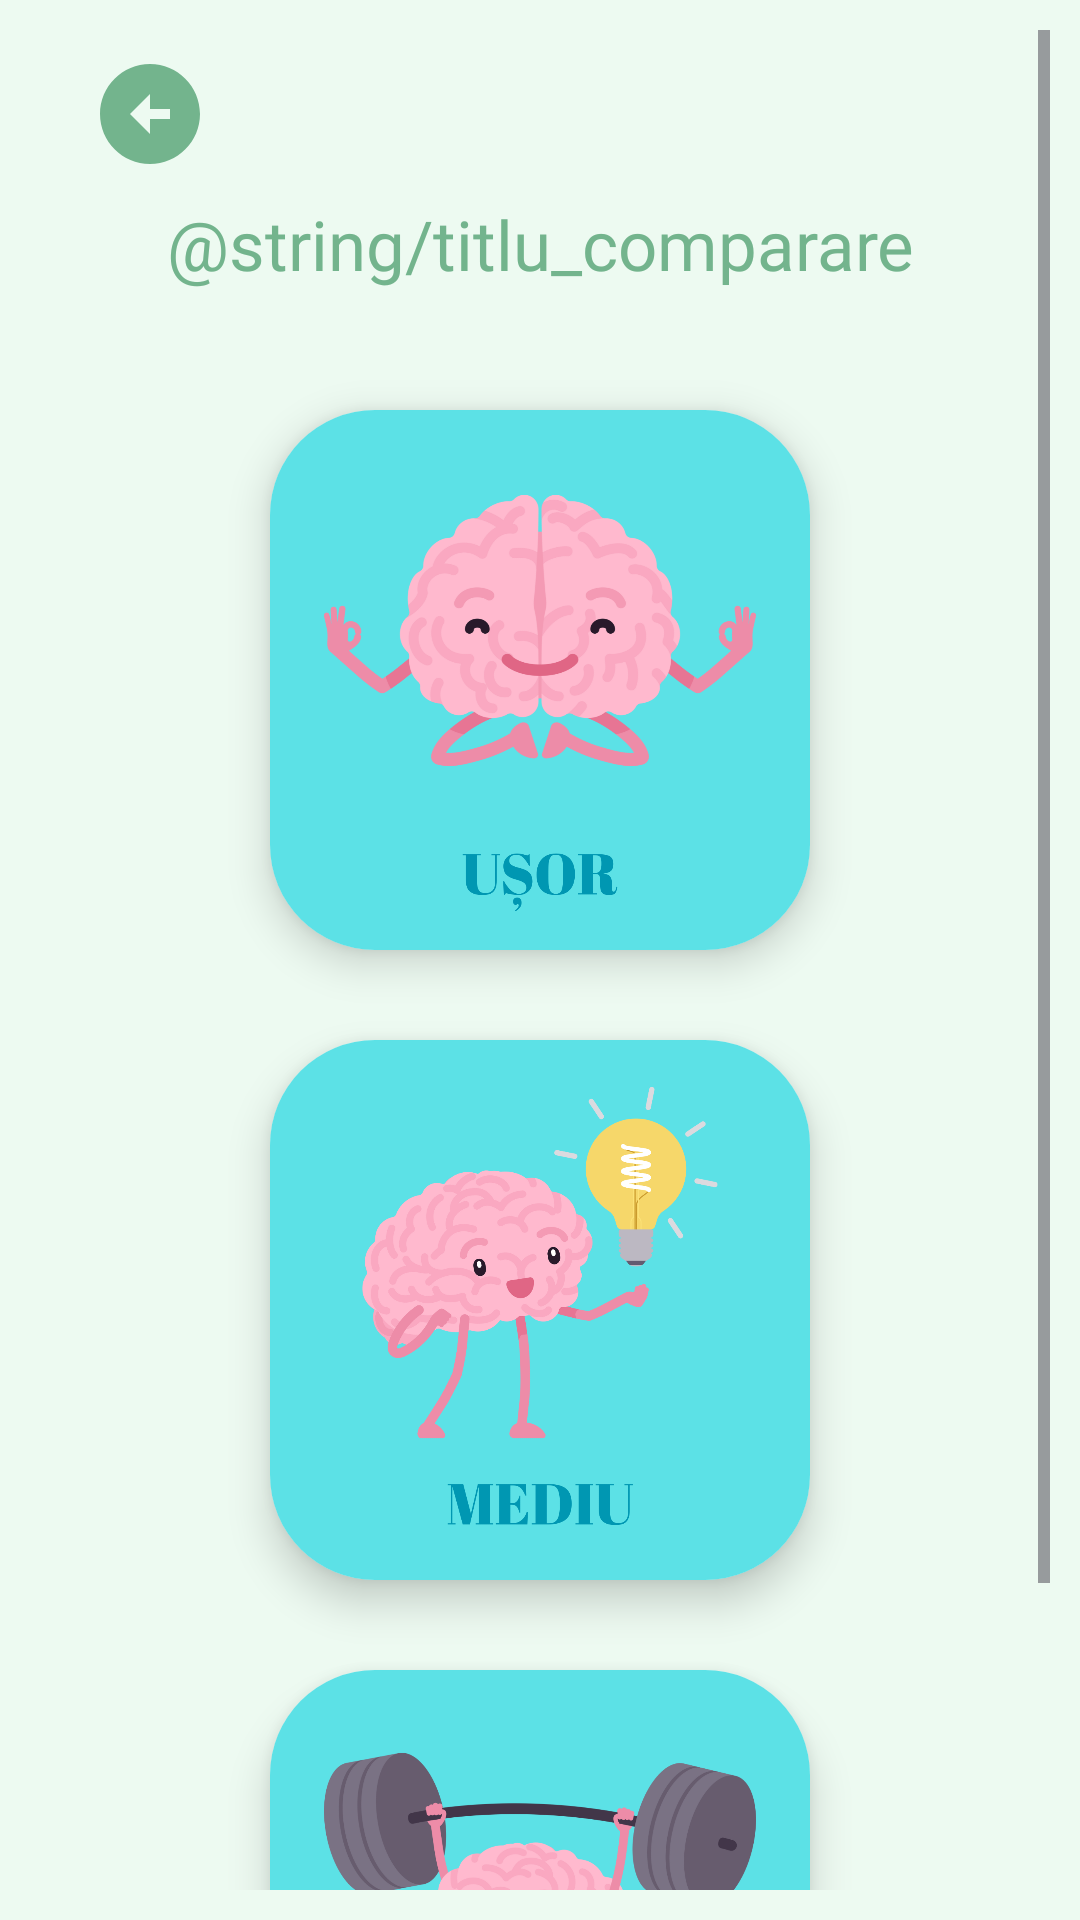

This screen was rendered from an Android layout file. Write that file and the resources it references.
<!-- AndroidManifest.xml: application theme Theme.Kapp_v1 -->
<!-- res/layout/activity_adunare.xml -->
<?xml version="1.0" encoding="utf-8"?>
<ScrollView xmlns:android="http://schemas.android.com/apk/res/android"
    xmlns:app="http://schemas.android.com/apk/res-auto"
    xmlns:tools="http://schemas.android.com/tools"
    android:id="@+id/main"
    android:layout_width="match_parent"
    android:layout_height="match_parent"
    android:fitsSystemWindows="true"
    android:padding="10dp"
    tools:context=".AdunareActivity">


    <LinearLayout
        android:layout_width="match_parent"
        android:layout_height="wrap_content"
        android:orientation="vertical">

        <ImageButton
            android:id="@+id/backButton"
            android:layout_width="wrap_content"
            android:layout_height="wrap_content"
            android:background="?attr/selectableItemBackgroundBorderless"
            android:src="@drawable/baseline_arrow_circle_left_24"
            android:contentDescription="Înapoi"
            android:padding="8dp"
            android:paddingTop="10dp"
            android:paddingStart="20dp" />

        <TextView
            android:layout_width="match_parent"
            android:layout_height="wrap_content"
            android:layout_marginBottom="15dp"
            android:fontFamily="@font/andika_new_basic_bold"
            android:gravity="center"
            android:text="@string/titlu_comparare"
            android:textColor="#73B48D"
            android:textSize="23sp" />

        <LinearLayout
            android:layout_width="match_parent"
            android:layout_height="wrap_content"
            android:orientation="vertical"
            android:padding="10dp"
            android:gravity="center">

            <androidx.cardview.widget.CardView
                android:id="@+id/incepator_btn"
                android:layout_width="180dp"
                android:layout_height="180dp"
                android:layout_marginTop="15dp"
                android:layout_marginBottom="30dp"
                app:cardCornerRadius="35dp"
                app:cardElevation="8dp">
                <ImageView
                    android:layout_width="180dp"
                    android:layout_height="180dp"
                    android:src="@drawable/background_button_nivel1"
                    />
            </androidx.cardview.widget.CardView>

            <androidx.cardview.widget.CardView
                android:id="@+id/mediu_btn"
                android:layout_width="180dp"
                android:layout_height="180dp"
                android:layout_marginBottom="30dp"
                app:cardCornerRadius="35dp"
                app:cardElevation="8dp">
                <ImageView
                    android:layout_width="180dp"
                    android:layout_height="180dp"
                    android:src="@drawable/background_button_nivel2" />
            </androidx.cardview.widget.CardView>

            <androidx.cardview.widget.CardView
                android:id="@+id/expert_btn"
                android:layout_width="180dp"
                android:layout_height="180dp"
                android:layout_marginBottom="20dp"
                app:cardCornerRadius="35dp"
                app:cardElevation="8dp">
                <ImageView
                    android:layout_width="180dp"
                    android:layout_height="180dp"
                    android:src="@drawable/background_button_nivel3" />
            </androidx.cardview.widget.CardView>

        </LinearLayout>
    </LinearLayout>


</ScrollView>
<!-- resources referenced by this layout -->
<resources>
  <!-- drawable background_button_nivel1: png bitmap (drawable, 161412 bytes) -->
  <!-- drawable background_button_nivel2: png bitmap (drawable, 148007 bytes) -->
  <!-- drawable background_button_nivel3: png bitmap (drawable, 169447 bytes) -->
  <!-- drawable baseline_arrow_circle_left_24 (drawable) -->
  <vector xmlns:android="http://schemas.android.com/apk/res/android" android:height="40dp" android:tint="#73B48D" android:viewportHeight="24" android:viewportWidth="24" android:width="40dp">
        
      <path android:fillColor="@android:color/white" android:pathData="M2,12c0,5.52 4.48,10 10,10s10,-4.48 10,-10c0,-5.52 -4.48,-10 -10,-10C6.48,2 2,6.48 2,12zM12,11l4,0v2l-4,0l0,3l-4,-4l4,-4L12,11z"/>
      
  </vector>
  <style name="Theme.Kapp_v1" parent="Base.Theme.Kapp_v1" />
  <style name="Base.Theme.Kapp_v1" parent="Theme.Material3.DayNight.NoActionBar">
          
          <item name="colorPrimary">@color/semi_dark_green</item>
          <item name="android:windowBackground">@color/light_green_background</item>
          
      </style>
  <color name="semi_dark_green">#73B48D</color>
  <color name="light_green_background">#EDFAF1</color>
</resources>
